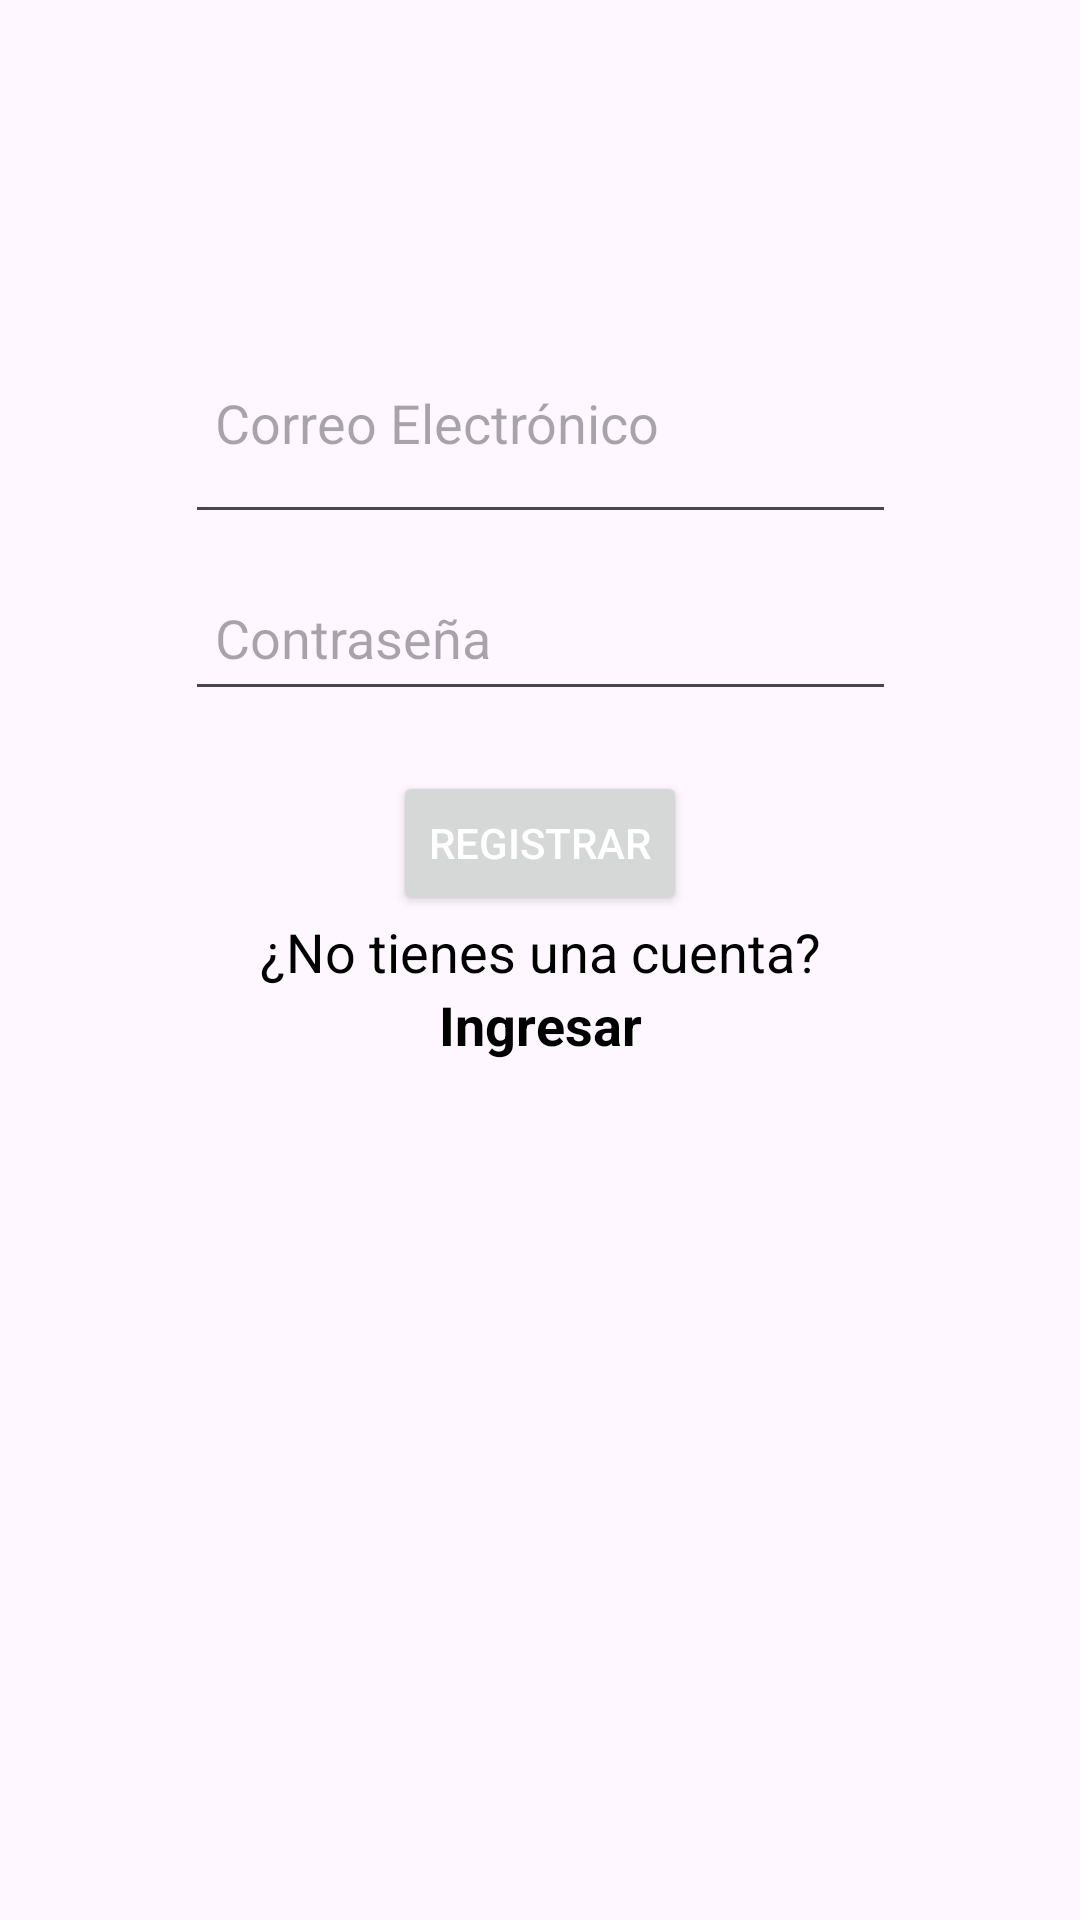

Reconstruct the res/layout file that produces this screen, plus the resources it refers to.
<!-- AndroidManifest.xml: application theme Theme.PharmaClick -->
<!-- res/layout/activity_register.xml -->
<?xml version="1.0" encoding="utf-8"?>
<androidx.constraintlayout.widget.ConstraintLayout
    xmlns:android="http://schemas.android.com/apk/res/android"
    xmlns:app="http://schemas.android.com/apk/res-auto"
    xmlns:tools="http://schemas.android.com/tools"
    android:id="@+id/main"
    android:layout_width="match_parent"
    android:layout_height="match_parent"
    tools:context=".RegisterActivity">

    
    <TextView
        android:id="@+id/textView"
        android:layout_width="wrap_content"
        android:layout_height="wrap_content"
        android:text="¿No tienes una cuenta?"
        android:textSize="18sp"
        android:textColor="@color/black"
        app:layout_constraintTop_toBottomOf="@+id/btnRegister"
        app:layout_constraintStart_toStartOf="parent"
        app:layout_constraintEnd_toEndOf="parent" />

    
    <TextView
        android:id="@+id/textViewLogin"
        android:layout_width="wrap_content"
        android:layout_height="wrap_content"
        android:text="Ingresar"
        android:textColor="@color/black"
        android:textSize="18sp"
        android:textStyle="bold"
        app:layout_constraintTop_toBottomOf="@+id/textView"
        app:layout_constraintEnd_toEndOf="parent"
        app:layout_constraintStart_toStartOf="parent" />

    
    <EditText
        android:id="@+id/txtEmail"
        android:layout_width="237dp"
        android:layout_height="74dp"
        android:layout_marginTop="104dp"
        android:hint="Correo Electrónico"
        android:inputType="textEmailAddress"
        android:padding="10dp"
        android:textColor="@color/black"
        app:layout_constraintTop_toTopOf="parent"
        app:layout_constraintEnd_toEndOf="parent"
        app:layout_constraintStart_toStartOf="parent" />

    
    <EditText
        android:id="@+id/txtPass"
        android:layout_width="237dp"
        android:layout_height="49dp"
        android:layout_marginTop="10dp"
        android:hint="Contraseña"
        android:inputType="textPassword"
        android:padding="10dp"
        android:textColor="@color/black"
        app:layout_constraintTop_toBottomOf="@+id/txtEmail"
        app:layout_constraintEnd_toEndOf="parent"
        app:layout_constraintStart_toStartOf="parent" />

    
    <Button
        android:id="@+id/btnRegister"
        android:layout_width="wrap_content"
        android:layout_height="wrap_content"
        android:layout_marginTop="20dp"
        android:text="Registrar"
        android:textColor="@color/white"
        app:layout_constraintTop_toBottomOf="@+id/txtPass"
        app:layout_constraintEnd_toEndOf="parent"
        app:layout_constraintStart_toStartOf="parent" />

</androidx.constraintlayout.widget.ConstraintLayout>
<!-- resources referenced by this layout -->
<resources>
  <color name="black">#FF000000</color>
  <color name="white">#FFFFFFFF</color>
  <style name="Theme.PharmaClick" parent="Base.Theme.PharmaClick" />
  <style name="Base.Theme.PharmaClick" parent="Theme.Material3.DayNight.NoActionBar">
          
          
      </style>
</resources>
